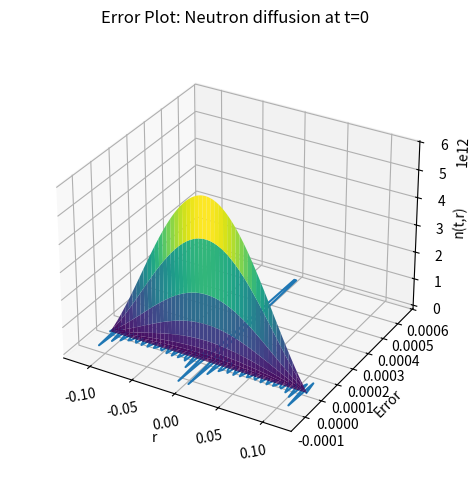

Python code for this plot:
#!/usr/bin/env python
# coding: utf-8

# In[1]:


import numpy as np
import matplotlib.pyplot as plt
from scipy.integrate import quad

# We want to solve the 3D diffusion equation for a neutron in spherical coordinates with Dirichlet boundary conditions.

# Initial condition for the function that enters the integral for a_p:
def f(r, r1):
    return 1 - (r / r1)**2

# Parameters of the problem:
rho = 18.71e6  # [g/m^3]. Density
r1_val = 0.115  # [m]. We want criticality so we work with R > Rcrit (see below)
N = 30 # Number of a_p that are computed
mu_val = 2.3446e5 # [m^2/s]. Diffusion constant
eta_val = 1.8958e8 # [1/s]. Neutron diffusion rate 

# Computig the critical radius, volume and mass:
Rcrit = np.pi * np.sqrt(mu_val / eta_val)
print(f"The critical radius is {Rcrit} m")

Vcrit = 4/3 * np.pi * Rcrit**3
print(f"The critical volume is {Vcrit} m^3")

Mcrit = rho * Vcrit
print(f"The critical mass is {Mcrit} g")

# Calculation of the integral to get a_p.
# First define a function to be integrated:
def integrand(r, p):
    return r * f(r, r1_val) * np.sin(p * np.pi * r / r1_val)

# Computing values for a_p. Results are different from the one on paper but formula 106 gives these numbers.
                          # Mathematica also agrees with Python results.
aa_vals = np.zeros(N)
for p in range(1, N + 1):
    integral_result, _ = quad(integrand, 0, r1_val, args=(p,))
    aa_vals[p - 1] = 2 / (r1_val) * integral_result
    print(f"p = {p}, a({p}) = {aa_vals[p-1]}") 

# Solving the diffusion equation:
def n_func(r, t):
    n = np.zeros_like(r) # Initializing the result
    for p in range(1, N + 1):
        n += (aa_vals[p - 1] / r) * np.exp(eta_val * t - mu_val * ((p) * np.pi / r1_val)**2 * t) * np.sin((p) * np.pi * r / r1_val)
    return n

# Plotting the solution:
r_vals = np.linspace(-r1_val, r1_val, 100)
t_vals = np.linspace(0, 2e-6, 100)
R, T = np.meshgrid(r_vals, t_vals)
N_vals = n_func(R, T)

fig = plt.figure(constrained_layout=True)
ax = fig.add_subplot(111, projection='3d')
ax.plot_surface(R, T, N_vals, cmap='viridis')
ax.set_title("Neutron diffusion, r=11.5 cm, N=30")
ax.set_xlabel("r")
ax.set_ylabel("t")
ax.set_zlabel("n(t,r)", fontsize = 10, labelpad = 0.1)
plt.xticks(rotation = 10)
ax.set_box_aspect(aspect=None, zoom=0.9)
plt.show()

# Plotting the error:
error_vals = f(r_vals, r1_val) - n_func(r_vals, 0)
plt.plot(r_vals, error_vals)
plt.title("Error Plot: Neutron diffusion at t=0")
plt.xlabel("r")
plt.ylabel("Error")
plt.show()


# In[ ]:




